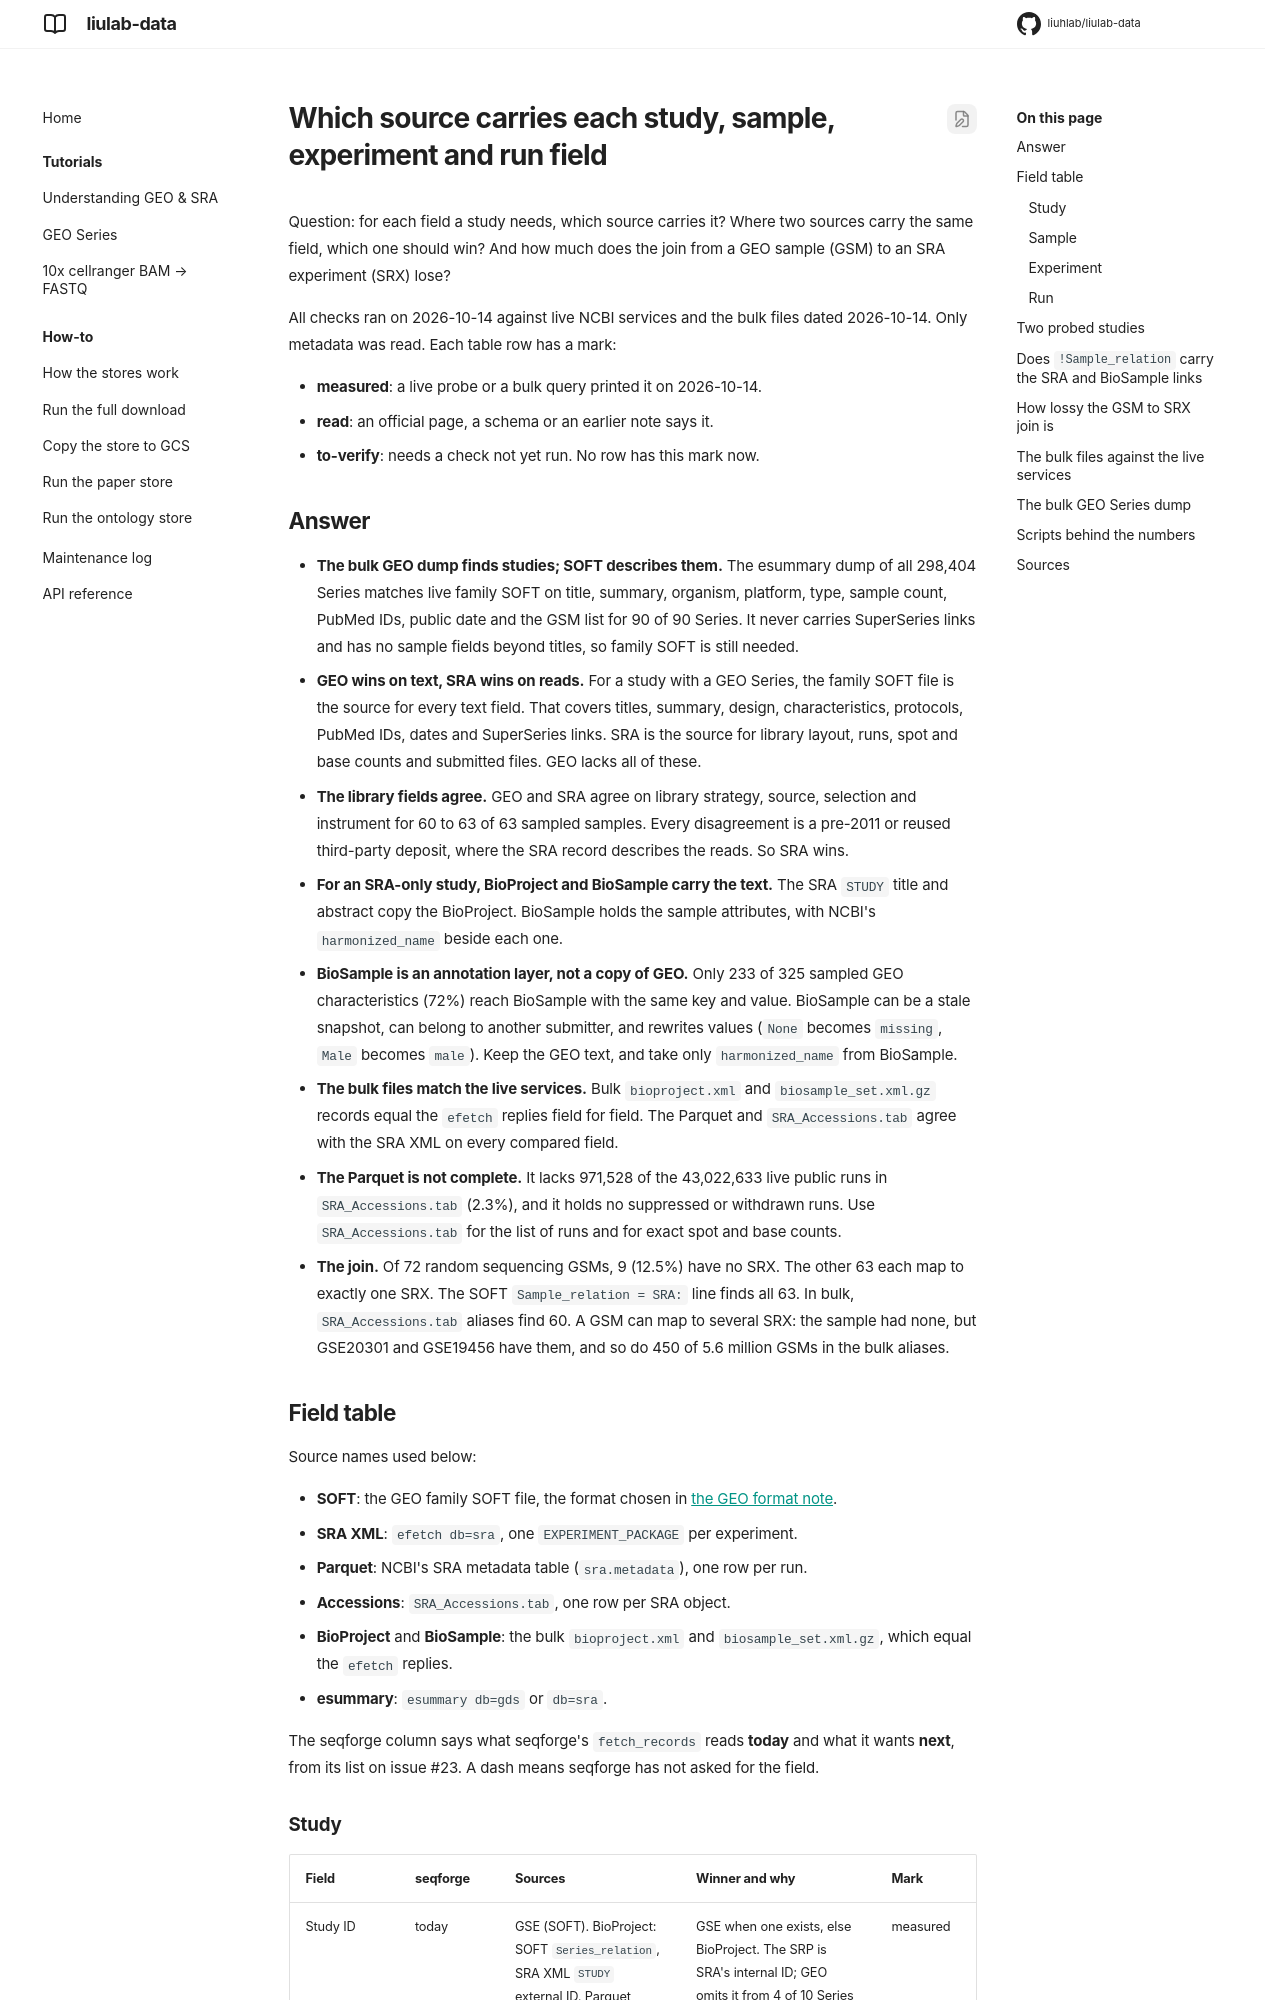

repository: liuhlab/liulab-data · page: research/field-sources/index.html · generator: mkdocs

---
search:
  exclude: true
---

# Which source carries each study, sample, experiment and run field

Question: for each field a study needs, which source carries it? Where two sources carry the
same field, which one should win? And how much does the join from a GEO sample (GSM) to an SRA
experiment (SRX) lose?

All checks ran on 2026-10-14 against live NCBI services and the bulk files dated 2026-10-14.
Only metadata was read. Each table row has a mark:

- **measured**: a live probe or a bulk query printed it on 2026-10-14.
- **read**: an official page, a schema or an earlier note says it.
- **to-verify**: needs a check not yet run. No row has this mark now.

## Answer

- **The bulk GEO dump finds studies; SOFT describes them.** The esummary dump of all 298,404
  Series matches live family SOFT on title, summary, organism, platform, type, sample count,
  PubMed IDs, public date and the GSM list for 90 of 90 Series. It never carries SuperSeries
  links and has no sample fields beyond titles, so family SOFT is still needed.
- **GEO wins on text, SRA wins on reads.** For a study with a GEO Series, the family SOFT file
  is the source for every text field. That covers titles, summary, design, characteristics,
  protocols, PubMed IDs, dates and SuperSeries links. SRA is the source for library layout,
  runs, spot and base counts and submitted files. GEO lacks all of these.
- **The library fields agree.** GEO and SRA agree on library strategy, source, selection and
  instrument for 60 to 63 of 63 sampled samples. Every disagreement is a pre-2011 or reused
  third-party deposit, where the SRA record describes the reads. So SRA wins.
- **For an SRA-only study, BioProject and BioSample carry the text.** The SRA `STUDY` title
  and abstract copy the BioProject. BioSample holds the sample attributes, with NCBI's
  `harmonized_name` beside each one.
- **BioSample is an annotation layer, not a copy of GEO.** Only 233 of 325 sampled GEO
  characteristics (72%) reach BioSample with the same key and value. BioSample can be a stale
  snapshot, can belong to another submitter, and rewrites values (`None` becomes `missing`,
  `Male` becomes `male`). Keep the GEO text, and take only `harmonized_name` from BioSample.
- **The bulk files match the live services.** Bulk `bioproject.xml` and
  `biosample_set.xml.gz` records equal the `efetch` replies field for field. The Parquet and
  `SRA_Accessions.tab` agree with the SRA XML on every compared field.
- **The Parquet is not complete.** It lacks 971,528 of the 43,022,633 live public runs in
  `SRA_Accessions.tab` (2.3%), and it holds no suppressed or withdrawn runs. Use
  `SRA_Accessions.tab` for the list of runs and for exact spot and base counts.
- **The join.** Of 72 random sequencing GSMs, 9 (12.5%) have no SRX. The other 63 each map to
  exactly one SRX. The SOFT `Sample_relation = SRA:` line finds all 63. In bulk,
  `SRA_Accessions.tab` aliases find 60. A GSM can map to several SRX: the sample had none, but
  GSE20301 and GSE19456 have them, and so do 450 of 5.6 million GSMs in the bulk aliases.
